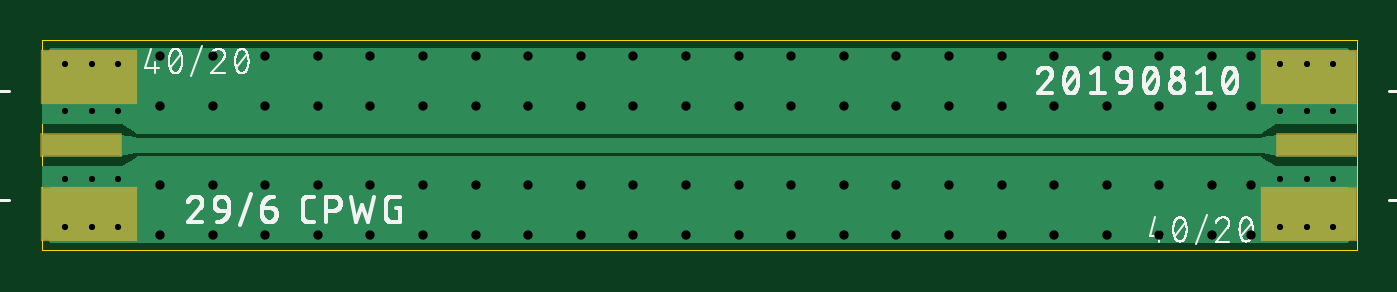
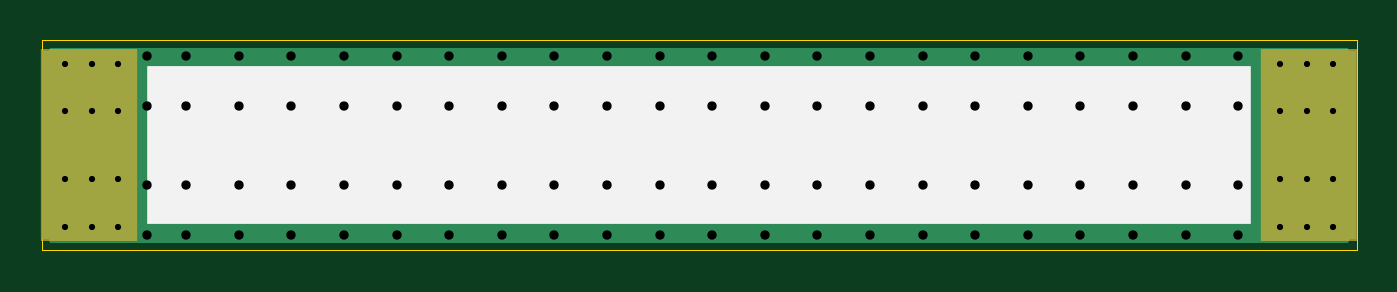
Circuit board: 9 layer files. Board 63.5 x 10.2 mm.
- outline: 2l-impedance-coupon.boardoutline.ger (232 bytes)
- bottom_copper: 2l-impedance-coupon.bottomlayer.ger (3546 bytes)
- bottom_silk: 2l-impedance-coupon.bottomsilkscreen.ger (200 bytes)
- bottom_mask: 2l-impedance-coupon.bottomsoldermask.ger (460 bytes)
- drill: 2l-impedance-coupon.drills.xln (1456 bytes)
- paste: 2l-impedance-coupon.tcream.ger (327 bytes)
- top_copper: 2l-impedance-coupon.toplayer.ger (8494 bytes)
- top_silk: 2l-impedance-coupon.topsilkscreen.ger (56964 bytes)
- top_mask: 2l-impedance-coupon.topsoldermask.ger (565 bytes)

=== outline: 2l-impedance-coupon.boardoutline.ger ===
G04 EAGLE Gerber RS-274X export*
G75*
%MOMM*%
%FSLAX34Y34*%
%LPD*%
%INBoard Outline*%
%IPPOS*%
%AMOC8*
5,1,8,0,0,1.08239X$1,22.5*%
G01*
%ADD10C,0.000000*%


D10*
X0Y0D02*
X635000Y0D01*
X635000Y101600D01*
X0Y101600D01*
X0Y0D01*
M02*

=== bottom_copper: 2l-impedance-coupon.bottomlayer.ger ===
G04 EAGLE Gerber RS-274X export*
G75*
%MOMM*%
%FSLAX34Y34*%
%LPD*%
%INBottom Copper Layer*%
%IPPOS*%
%AMOC8*
5,1,8,0,0,1.08239X$1,22.5*%
G01*
%ADD10C,0.554000*%
%ADD11R,4.572000X9.144000*%
%ADD12C,0.704000*%

G36*
X630620Y3822D02*
X630620Y3822D01*
X630686Y3824D01*
X630729Y3842D01*
X630776Y3850D01*
X630833Y3884D01*
X630893Y3909D01*
X630928Y3940D01*
X630969Y3965D01*
X631011Y4016D01*
X631059Y4060D01*
X631081Y4102D01*
X631110Y4139D01*
X631131Y4201D01*
X631162Y4260D01*
X631170Y4314D01*
X631182Y4351D01*
X631181Y4391D01*
X631189Y4445D01*
X631189Y97155D01*
X631178Y97220D01*
X631176Y97286D01*
X631158Y97329D01*
X631150Y97376D01*
X631116Y97433D01*
X631091Y97493D01*
X631060Y97528D01*
X631035Y97569D01*
X630984Y97611D01*
X630940Y97659D01*
X630898Y97681D01*
X630861Y97710D01*
X630799Y97731D01*
X630740Y97762D01*
X630686Y97770D01*
X630649Y97782D01*
X630609Y97781D01*
X630555Y97789D01*
X4445Y97789D01*
X4380Y97778D01*
X4314Y97776D01*
X4271Y97758D01*
X4224Y97750D01*
X4167Y97716D01*
X4107Y97691D01*
X4072Y97660D01*
X4031Y97635D01*
X3989Y97584D01*
X3941Y97540D01*
X3919Y97498D01*
X3890Y97461D01*
X3869Y97399D01*
X3838Y97340D01*
X3830Y97286D01*
X3818Y97249D01*
X3819Y97209D01*
X3811Y97155D01*
X3811Y4445D01*
X3822Y4380D01*
X3824Y4314D01*
X3842Y4271D01*
X3850Y4224D01*
X3884Y4167D01*
X3909Y4107D01*
X3940Y4072D01*
X3965Y4031D01*
X4016Y3989D01*
X4060Y3941D01*
X4102Y3919D01*
X4139Y3890D01*
X4201Y3869D01*
X4260Y3838D01*
X4314Y3830D01*
X4351Y3818D01*
X4391Y3819D01*
X4445Y3811D01*
X630555Y3811D01*
X630620Y3822D01*
G37*
D10*
X623570Y34290D03*
X623570Y67310D03*
X598170Y34290D03*
X598170Y67310D03*
X623570Y90170D03*
X598170Y90170D03*
X623570Y11430D03*
X598170Y11430D03*
X610870Y11430D03*
X610870Y90170D03*
X610870Y67310D03*
X610870Y34290D03*
D11*
X612140Y50800D03*
D10*
X11430Y67310D03*
X11430Y34290D03*
X36830Y67310D03*
X36830Y34290D03*
X11430Y11430D03*
X36830Y11430D03*
X11430Y90170D03*
X36830Y90170D03*
X24130Y90170D03*
X24130Y11430D03*
X24130Y34290D03*
X24130Y67310D03*
D11*
X22860Y50800D03*
D12*
X57150Y93980D03*
X82550Y93980D03*
X107950Y93980D03*
X133350Y93980D03*
X158750Y93980D03*
X184150Y93980D03*
X209550Y93980D03*
X234950Y93980D03*
X260350Y93980D03*
X285750Y93980D03*
X311150Y93980D03*
X336550Y93980D03*
X361950Y93980D03*
X387350Y93980D03*
X412750Y93980D03*
X438150Y93980D03*
X463550Y93980D03*
X488950Y93980D03*
X514350Y93980D03*
X539750Y93980D03*
X565150Y93980D03*
X584200Y93980D03*
X57150Y69850D03*
X82550Y69850D03*
X107950Y69850D03*
X133350Y69850D03*
X158750Y69850D03*
X184150Y69850D03*
X209550Y69850D03*
X234950Y69850D03*
X260350Y69850D03*
X285750Y69850D03*
X311150Y69850D03*
X336550Y69850D03*
X361950Y69850D03*
X387350Y69850D03*
X412750Y69850D03*
X438150Y69850D03*
X463550Y69850D03*
X488950Y69850D03*
X514350Y69850D03*
X539750Y69850D03*
X565150Y69850D03*
X57150Y31750D03*
X82550Y31750D03*
X107950Y31750D03*
X133350Y31750D03*
X158750Y31750D03*
X184150Y31750D03*
X209550Y31750D03*
X234950Y31750D03*
X260350Y31750D03*
X285750Y31750D03*
X311150Y31750D03*
X336550Y31750D03*
X361950Y31750D03*
X387350Y31750D03*
X412750Y31750D03*
X438150Y31750D03*
X463550Y31750D03*
X488950Y31750D03*
X514350Y31750D03*
X539750Y31750D03*
X565150Y31750D03*
X584200Y69850D03*
X584200Y31750D03*
X57150Y7620D03*
X82550Y7620D03*
X107950Y7620D03*
X133350Y7620D03*
X158750Y7620D03*
X184150Y7620D03*
X209550Y7620D03*
X234950Y7620D03*
X260350Y7620D03*
X285750Y7620D03*
X311150Y7620D03*
X336550Y7620D03*
X361950Y7620D03*
X387350Y7620D03*
X412750Y7620D03*
X438150Y7620D03*
X463550Y7620D03*
X488950Y7620D03*
X514350Y7620D03*
X539750Y7620D03*
X565150Y7620D03*
X584200Y7620D03*
M02*

=== bottom_silk: 2l-impedance-coupon.bottomsilkscreen.ger ===
G04 EAGLE Gerber RS-274X export*
G75*
%MOMM*%
%FSLAX34Y34*%
%LPD*%
%INBottom Silk screen*%
%IPPOS*%
%AMOC8*
5,1,8,0,0,1.08239X$1,22.5*%
G01*
%ADD10R,53.340000X7.620000*%


D10*
X317500Y50800D03*
M02*

=== bottom_mask: 2l-impedance-coupon.bottomsoldermask.ger ===
G04 EAGLE Gerber RS-274X export*
G75*
%MOMM*%
%FSLAX34Y34*%
%LPD*%
%INBottom Solder Mask*%
%IPPOS*%
%AMOC8*
5,1,8,0,0,1.08239X$1,22.5*%
G01*
%ADD10C,0.681000*%
%ADD11R,4.699000X9.271000*%


D10*
X623570Y90170D03*
X598170Y90170D03*
X623570Y11430D03*
X598170Y11430D03*
X610870Y11430D03*
X610870Y90170D03*
D11*
X612140Y50800D03*
D10*
X11430Y11430D03*
X36830Y11430D03*
X11430Y90170D03*
X36830Y90170D03*
X24130Y90170D03*
X24130Y11430D03*
D11*
X22860Y50800D03*
M02*

=== drill: 2l-impedance-coupon.drills.xln ===
M48
;GenerationSoftware,Autodesk,EAGLE,9.4.1*%
;CreationDate,2019-08-10T19:30:47Z*%
FMAT,2
ICI,OFF
METRIC,TZ,000.000
T3C0.300
T2C0.450
%
G90
M71
T2
X36195Y3175
X58420Y3175
X58420Y6985
X56515Y3175
X53975Y3175
X51435Y3175
X48895Y3175
X46355Y3175
X43815Y3175
X41275Y3175
X38735Y3175
X5715Y762
X33655Y3175
X31115Y3175
X28575Y3175
X26035Y3175
X23495Y3175
X20955Y3175
X18415Y3175
X15875Y3175
X13335Y3175
X10795Y3175
X33655Y762
X58420Y762
X56515Y762
X53975Y762
X51435Y762
X48895Y762
X46355Y762
X43815Y762
X41275Y762
X38735Y762
X36195Y762
X8255Y9398
X31115Y762
X28575Y762
X26035Y762
X23495Y762
X20955Y762
X18415Y762
X15875Y762
X13335Y762
X10795Y762
X8255Y762
X33655Y9398
X58420Y9398
X56515Y9398
X53975Y9398
X51435Y9398
X48895Y9398
X46355Y9398
X43815Y9398
X41275Y9398
X38735Y9398
X36195Y9398
X5715Y3175
X31115Y9398
X28575Y9398
X26035Y9398
X23495Y9398
X20955Y9398
X18415Y9398
X15875Y9398
X13335Y9398
X10795Y9398
X5715Y9398
X8255Y6985
X5715Y6985
X8255Y3175
X56515Y6985
X53975Y6985
X51435Y6985
X48895Y6985
X46355Y6985
X43815Y6985
X41275Y6985
X38735Y6985
X36195Y6985
X31115Y6985
X28575Y6985
X26035Y6985
X23495Y6985
X20955Y6985
X18415Y6985
X15875Y6985
X13335Y6985
X10795Y6985
X33655Y6985
T3
X1143Y6731
X1143Y3429
X3683Y6731
X3683Y3429
X1143Y1143
X3683Y1143
X1143Y9017
X3683Y9017
X2413Y9017
X2413Y1143
X2413Y3429
X2413Y6731
X61087Y3429
X61087Y6731
X61087Y9017
X61087Y1143
X59817Y1143
X62357Y1143
X59817Y9017
X62357Y9017
X59817Y6731
X59817Y3429
X62357Y6731
X62357Y3429
M30
=== paste: 2l-impedance-coupon.tcream.ger ===
G04 EAGLE Gerber RS-274X export*
G75*
%MOMM*%
%FSLAX34Y34*%
%LPD*%
%INTop Solder Paste*%
%IPPOS*%
%AMOC8*
5,1,8,0,0,1.08239X$1,22.5*%
G01*
%ADD10R,4.572000X2.540000*%
%ADD11R,3.810000X1.016000*%


D10*
X612140Y83820D03*
X612140Y17780D03*
D11*
X615950Y50800D03*
D10*
X22860Y17780D03*
X22860Y83820D03*
D11*
X19050Y50800D03*
M02*

=== top_copper: 2l-impedance-coupon.toplayer.ger (8494 bytes, source omitted) ===
=== top_silk: 2l-impedance-coupon.topsilkscreen.ger (56964 bytes, source omitted) ===
=== top_mask: 2l-impedance-coupon.topsoldermask.ger ===
G04 EAGLE Gerber RS-274X export*
G75*
%MOMM*%
%FSLAX34Y34*%
%LPD*%
%INTop Solder Mask*%
%IPPOS*%
%AMOC8*
5,1,8,0,0,1.08239X$1,22.5*%
G01*
%ADD10R,4.699000X2.667000*%
%ADD11R,3.937000X1.143000*%
%ADD12C,0.681000*%


D10*
X612140Y83820D03*
X612140Y17780D03*
D11*
X615950Y50800D03*
D12*
X623570Y90170D03*
X598170Y90170D03*
X623570Y11430D03*
X598170Y11430D03*
X610870Y11430D03*
X610870Y90170D03*
D10*
X22860Y17780D03*
X22860Y83820D03*
D11*
X19050Y50800D03*
D12*
X11430Y11430D03*
X36830Y11430D03*
X11430Y90170D03*
X36830Y90170D03*
X24130Y90170D03*
X24130Y11430D03*
M02*

